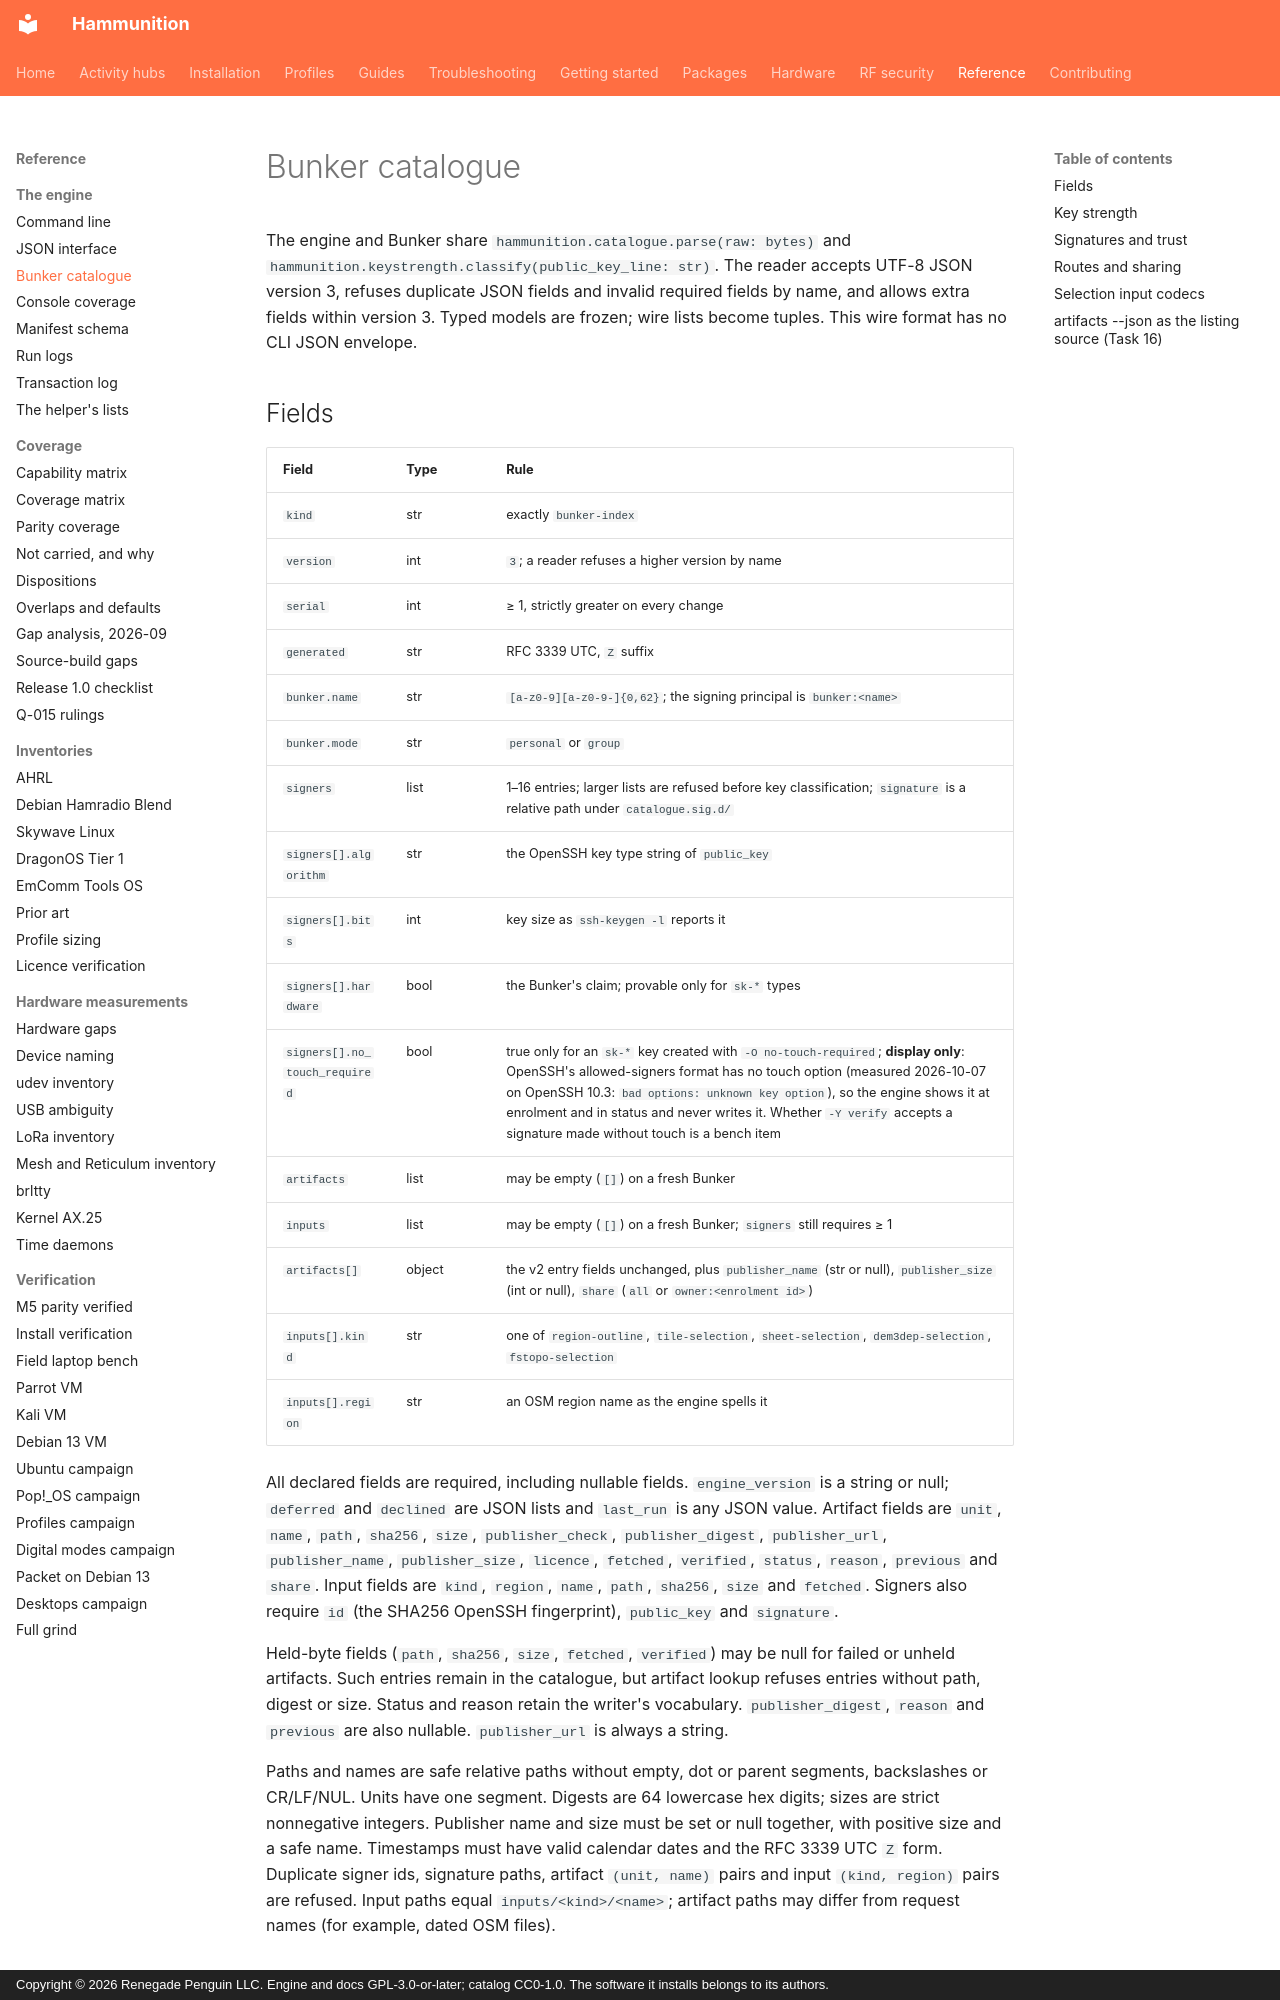

repository: Renegade-Penguin/Hammunition · page: reference/bunker-catalogue/index.html · generator: mkdocs · copyright: Copyright © 2026 Renegade Penguin LLC. Engine and docs GPL-3.0-or-later; catalog CC0-1.0. The software it installs belongs to its authors.

# Bunker catalogue

The engine and Bunker share `hammunition.catalogue.parse(raw: bytes)` and
`hammunition.keystrength.classify(public_key_line: str)`. The reader accepts
UTF-8 JSON version 3, refuses duplicate JSON fields and invalid required fields
by name, and allows extra fields within version 3. Typed models are frozen;
wire lists become tuples. This wire format has no CLI JSON envelope.

## Fields

| Field | Type | Rule |
|---|---|---|
| `kind` | str | exactly `bunker-index` |
| `version` | int | `3`; a reader refuses a higher version by name |
| `serial` | int | ≥ 1, strictly greater on every change |
| `generated` | str | RFC 3339 UTC, `Z` suffix |
| `bunker.name` | str | `[a-z0-9][a-z0-9-]{0,62}`; the signing principal is `bunker:<name>` |
| `bunker.mode` | str | `personal` or `group` |
| `signers` | list | 1–16 entries; larger lists are refused before key classification; `signature` is a relative path under `catalogue.sig.d/` |
| `signers[].algorithm` | str | the OpenSSH key type string of `public_key` |
| `signers[].bits` | int | key size as `ssh-keygen -l` reports it |
| `signers[].hardware` | bool | the Bunker's claim; provable only for `sk-*` types |
| `signers[].no_touch_required` | bool | true only for an `sk-*` key created with `-O no-touch-required`; **display only**: OpenSSH's allowed-signers format has no touch option (measured 2026-10-07 on OpenSSH 10.3: `bad options: unknown key option`), so the engine shows it at enrolment and in status and never writes it. Whether `-Y verify` accepts a signature made without touch is a bench item |
| `artifacts` | list | may be empty (`[]`) on a fresh Bunker |
| `inputs` | list | may be empty (`[]`) on a fresh Bunker; `signers` still requires ≥ 1 |
| `artifacts[]` | object | the v2 entry fields unchanged, plus `publisher_name` (str or null), `publisher_size` (int or null), `share` (`all` or `owner:<enrolment id>`) |
| `inputs[].kind` | str | one of `region-outline`, `tile-selection`, `sheet-selection`, `dem3dep-selection`, `fstopo-selection` |
| `inputs[].region` | str | an OSM region name as the engine spells it |

All declared fields are required, including nullable fields. `engine_version`
is a string or null; `deferred` and `declined` are JSON lists and `last_run`
is any JSON value. Artifact fields are `unit`, `name`, `path`, `sha256`, `size`,
`publisher_check`, `publisher_digest`, `publisher_url`, `publisher_name`,
`publisher_size`, `licence`, `fetched`, `verified`, `status`, `reason`,
`previous` and `share`. Input fields are `kind`, `region`, `name`, `path`,
`sha256`, `size` and `fetched`. Signers also require `id` (the SHA256 OpenSSH
fingerprint), `public_key` and `signature`.

Held-byte fields (`path`, `sha256`, `size`, `fetched`, `verified`) may be null
for failed or unheld artifacts. Such entries remain in the catalogue, but
artifact lookup refuses entries without path, digest or size. Status and reason
retain the writer's vocabulary. `publisher_digest`, `reason` and `previous`
are also nullable. `publisher_url` is always a string.

Paths and names are safe relative paths without empty, dot or parent segments,
backslashes or CR/LF/NUL. Units have one segment. Digests are 64 lowercase hex
digits; sizes are strict nonnegative integers. Publisher name and size must be
set or null together, with positive size and a safe name. Timestamps must have
valid calendar dates and the RFC 3339 UTC `Z` form. Duplicate signer ids,
signature paths, artifact `(unit, name)` pairs and input `(kind, region)` pairs
are refused. Input paths equal `inputs/<kind>/<name>`; artifact paths may differ
from request names (for example, dated OSM files).
